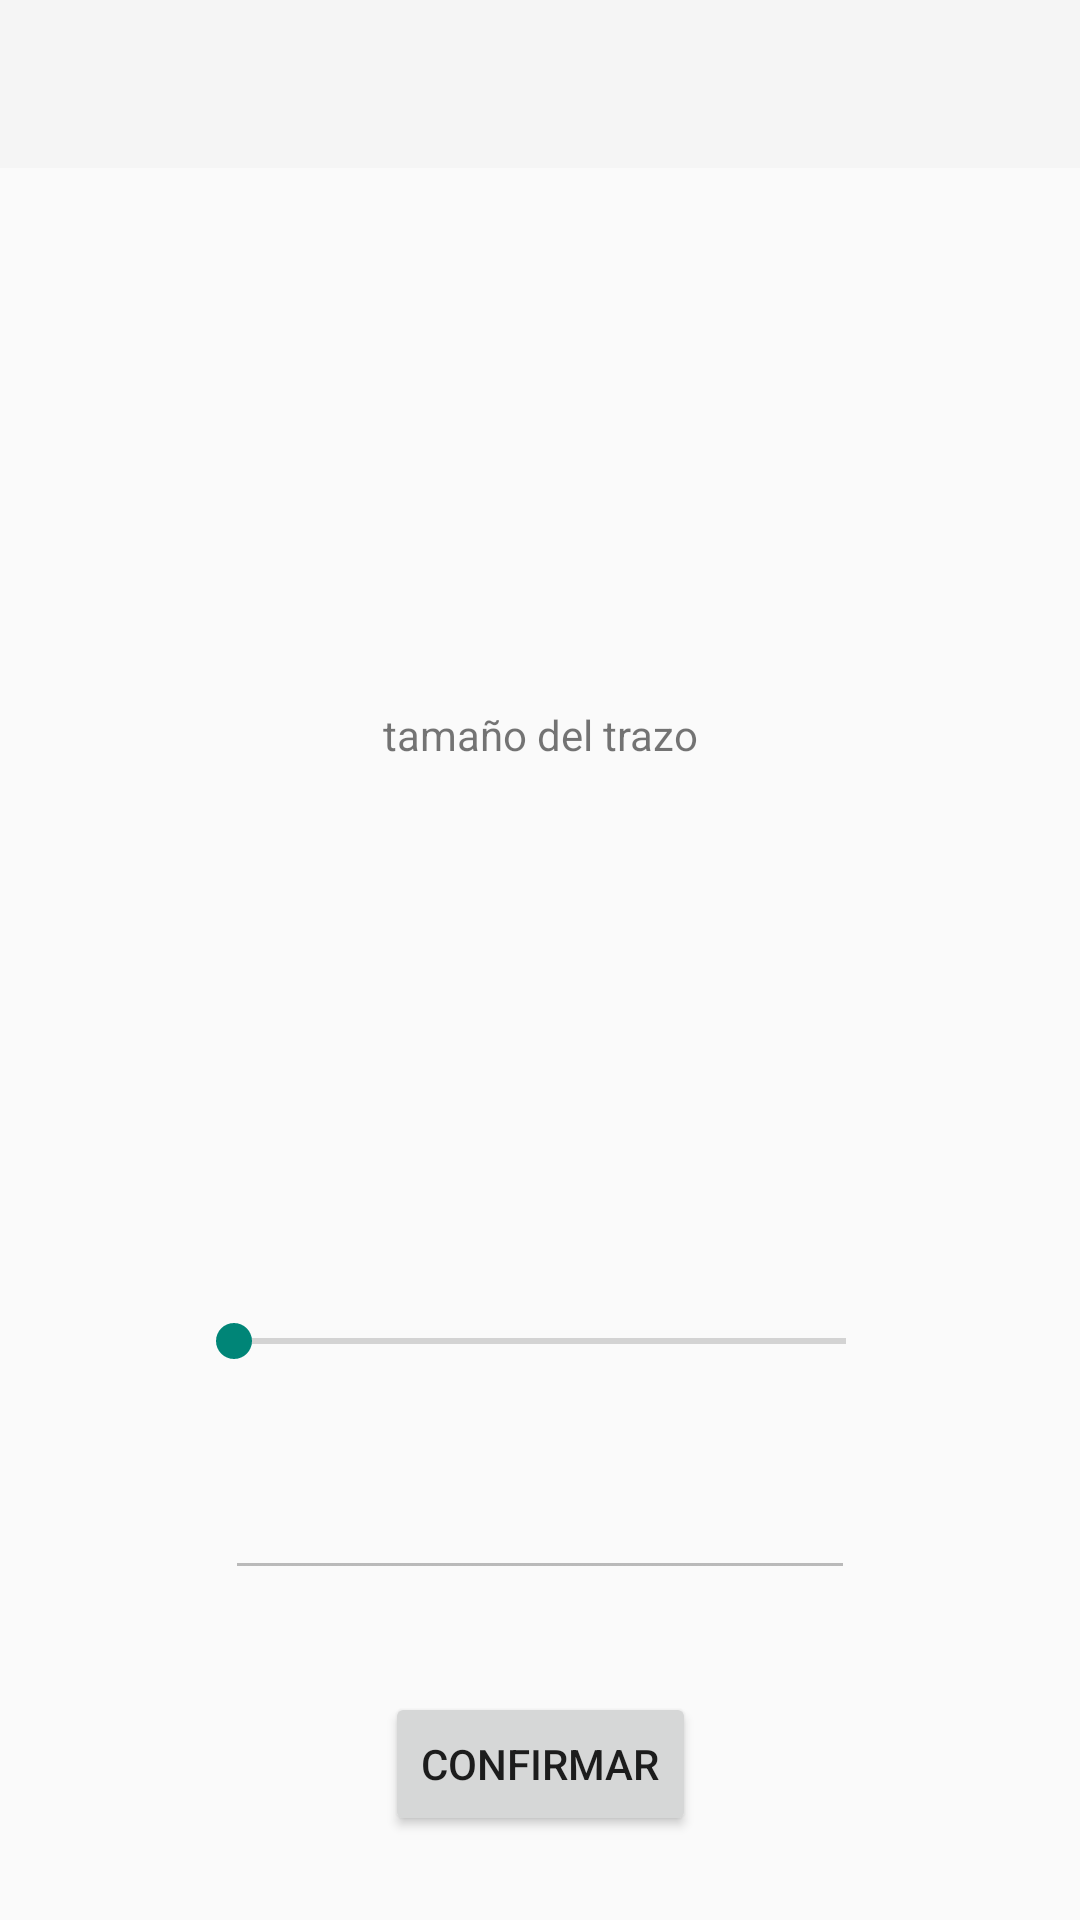

Layout XML and referenced resources for this Android screen:
<!-- AndroidManifest.xml: application theme Theme.PMDMAO4E1 -->
<!-- res/layout/activity_settings_canvas.xml -->
<?xml version="1.0" encoding="utf-8"?>
<androidx.constraintlayout.widget.ConstraintLayout xmlns:android="http://schemas.android.com/apk/res/android"
    xmlns:app="http://schemas.android.com/apk/res-auto"
    xmlns:tools="http://schemas.android.com/tools"
    android:layout_width="match_parent"
    android:layout_height="match_parent"
    tools:context=".SettingsCanvasActivity">

    <com.google.android.material.appbar.AppBarLayout
        android:id="@+id/AppBarLayoutSettings"
        android:layout_width="match_parent"
        android:layout_height="wrap_content">

        <androidx.appcompat.widget.Toolbar
            android:id="@+id/toolbarSettings"
            android:layout_width="match_parent"
            android:layout_height="wrap_content"
            android:background="?attr/colorPrimary"
            android:minHeight="?attr/actionBarSize"
            android:theme="?attr/actionBarTheme" />

    </com.google.android.material.appbar.AppBarLayout>

    <SeekBar
        android:id="@+id/seekBarStrokeSize"
        android:layout_width="236dp"
        android:layout_height="27dp"
        app:layout_constraintBottom_toBottomOf="parent"
        app:layout_constraintEnd_toEndOf="parent"
        app:layout_constraintStart_toStartOf="parent"
        app:layout_constraintTop_toBottomOf="@+id/textViewCanvasSize" />

    <TextView
        android:id="@+id/textViewCanvasSize"
        android:layout_width="wrap_content"
        android:layout_height="wrap_content"
        android:text="@string/stroke_size_literal"
        app:layout_constraintBottom_toTopOf="@id/seekBarStrokeSize"
        app:layout_constraintEnd_toEndOf="parent"
        app:layout_constraintStart_toStartOf="parent"
        app:layout_constraintTop_toBottomOf="@+id/AppBarLayoutSettings"
 />

    <EditText
        android:id="@+id/editTextNumberStrokeSize"
        android:layout_width="wrap_content"
        android:layout_height="wrap_content"
        android:editable="false"
        android:ems="10"
        android:enabled="false"
        android:inputType="number"
        app:layout_constraintBottom_toTopOf="@+id/buttonOkSettingsCanvas"
        app:layout_constraintEnd_toEndOf="parent"
        app:layout_constraintStart_toStartOf="parent"
        app:layout_constraintTop_toBottomOf="@+id/seekBarStrokeSize" />

    <Button
        android:id="@+id/buttonOkSettingsCanvas"
        android:layout_width="wrap_content"
        android:layout_height="wrap_content"
        android:layout_marginTop="6dp"
        android:text="@string/confirmar_literal"
        app:layout_constraintBottom_toBottomOf="parent"
        app:layout_constraintEnd_toEndOf="parent"
        app:layout_constraintStart_toStartOf="parent"
        app:layout_constraintTop_toBottomOf="@+id/editTextNumberStrokeSize" />
</androidx.constraintlayout.widget.ConstraintLayout>
<!-- resources referenced by this layout -->
<resources>
  <string name="confirmar_literal">confirmar</string>
  <string name="stroke_size_literal">tamaño del trazo</string>
  <style name="Theme.PMDMAO4E1" parent="Base.Theme.PMDMAO4E1" />
  <style name="Base.Theme.PMDMAO4E1" parent="Theme.AppCompat.Light.NoActionBar">
          
          
      </style>
</resources>
